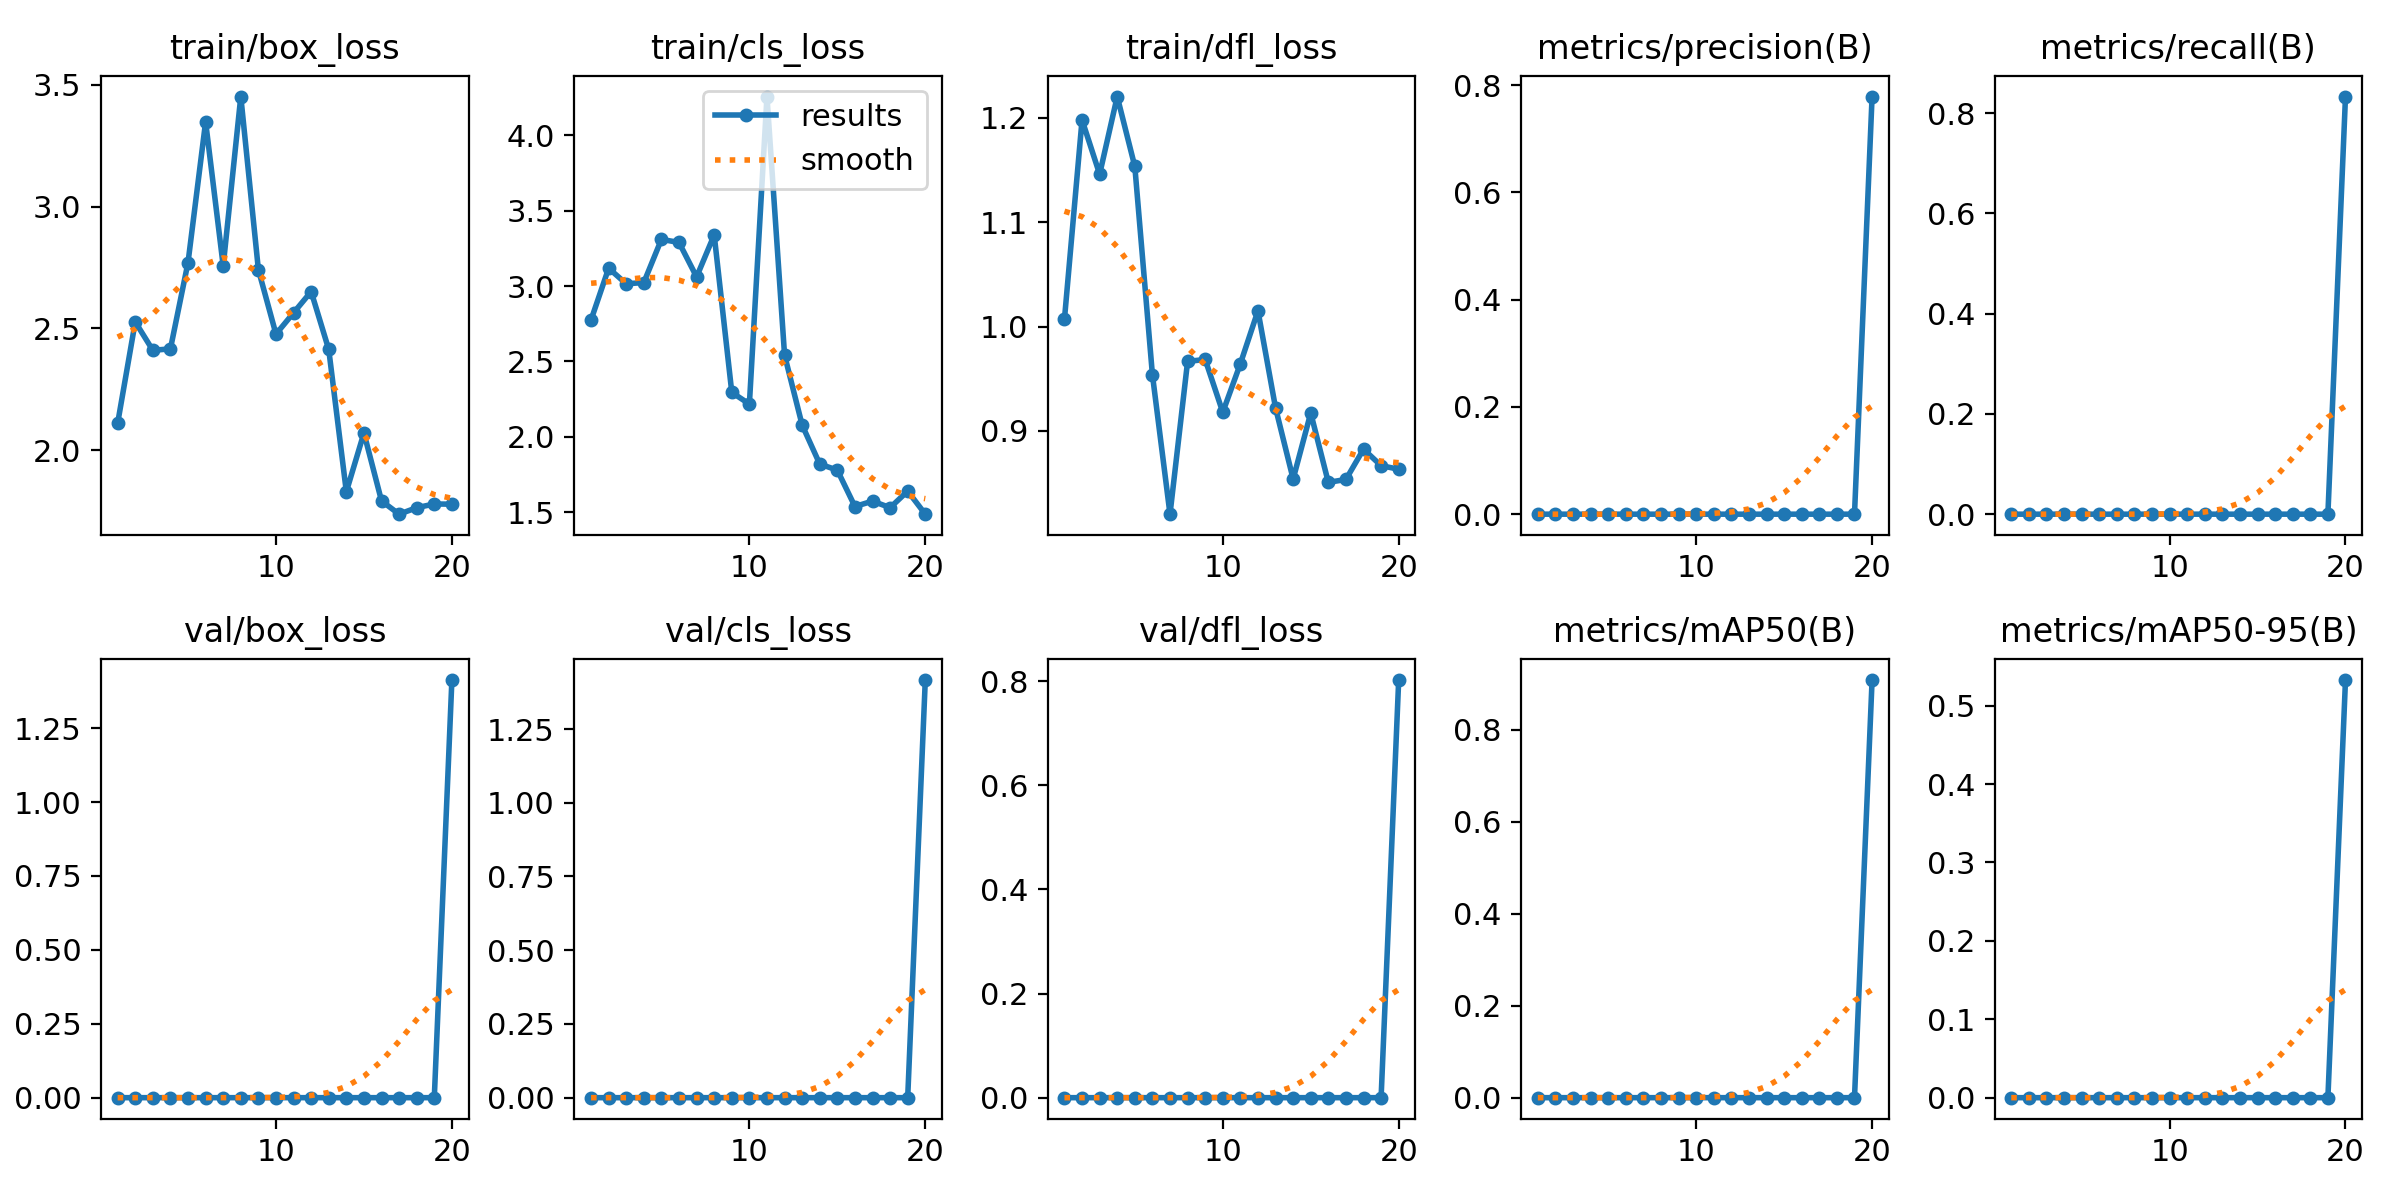

The data file committed next to this chart (first rows):
epoch, train/box_loss, train/cls_loss, train/dfl_loss, metrics/precision(B), metrics/recall(B), metrics/mAP50(B), metrics/mAP50-95(B), val/box_loss, val/cls_loss, val/dfl_loss, lr/pg0, lr/pg1, lr/pg2
1, 2.111, 2.775, 1.007, 0, 0, 0, 0, 0, 0, 0, 0.00065, 0.00065, 0.00065
2, 2.527, 3.118, 1.198, 0, 0, 0, 0, 0, 0, 0, 0.001252, 0.001252, 0.001252
3, 2.41, 3.015, 1.146, 0, 0, 0, 0, 0, 0, 0, 0.001787, 0.001787, 0.001787
4, 2.416, 3.023, 1.22, 0, 0, 0, 0, 0, 0, 0, 0.001703, 0.001703, 0.001703
5, 2.771, 3.31, 1.153, 0, 0, 0, 0, 0, 0, 0, 0.001604, 0.001604, 0.001604
6, 3.348, 3.289, 0.9539, 0, 0, 0, 0, 0, 0, 0, 0.001505, 0.001505, 0.001505
7, 2.757, 3.06, 0.8203, 0, 0, 0, 0, 0, 0, 0, 0.001406, 0.001406, 0.001406
8, 3.452, 3.339, 0.9666, 0, 0, 0, 0, 0, 0, 0, 0.001307, 0.001307, 0.001307
9, 2.741, 2.294, 0.9684, 0, 0, 0, 0, 0, 0, 0, 0.001208, 0.001208, 0.001208
10, 2.477, 2.216, 0.9179, 0, 0, 0, 0, 0, 0, 0, 0.001109, 0.001109, 0.001109
11, 2.564, 4.257, 0.9644, 0, 0, 0, 0, 0, 0, 0, 0.00101, 0.00101, 0.00101
12, 2.651, 2.542, 1.015, 0, 0, 0, 0, 0, 0, 0, 0.000911, 0.000911, 0.000911
13, 2.414, 2.077, 0.922, 0, 0, 0, 0, 0, 0, 0, 0.000812, 0.000812, 0.000812
14, 1.83, 1.819, 0.8539, 0, 0, 0, 0, 0, 0, 0, 0.000713, 0.000713, 0.000713
15, 2.071, 1.778, 0.9172, 0, 0, 0, 0, 0, 0, 0, 0.000614, 0.000614, 0.000614
16, 1.792, 1.537, 0.8507, 0, 0, 0, 0, 0, 0, 0, 0.000515, 0.000515, 0.000515
17, 1.738, 1.573, 0.8535, 0, 0, 0, 0, 0, 0, 0, 0.000416, 0.000416, 0.000416
18, 1.764, 1.529, 0.8825, 0, 0, 0, 0, 0, 0, 0, 0.000317, 0.000317, 0.000317
19, 1.78, 1.639, 0.8667, 0, 0, 0, 0, 0, 0, 0, 0.000218, 0.000218, 0.000218
20, 1.779, 1.486, 0.8633, 0.7787, 0.8333, 0.9076, 0.5327, 1.413, 1.416, 0.8024, 0.000119, 0.000119, 0.000119
